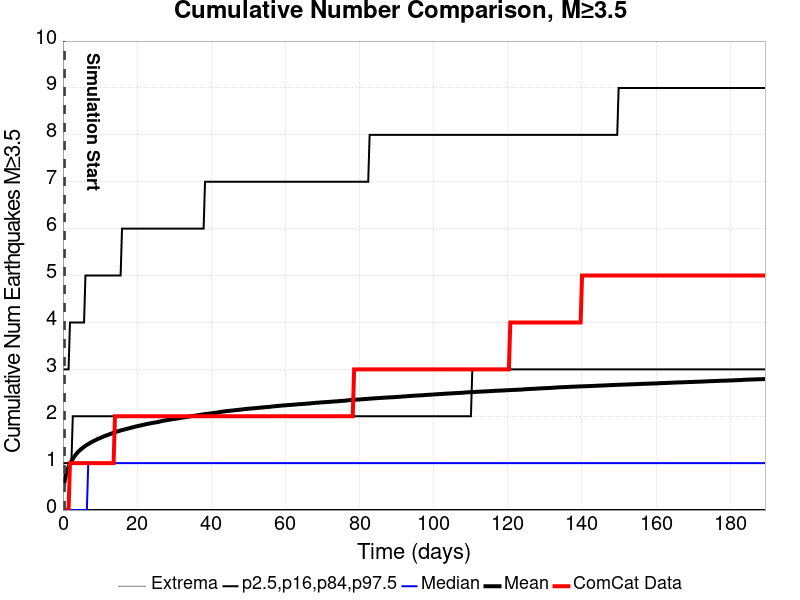

The data file committed next to this chart (first rows):
Time (days), ComCat Data, Simulation Mean, Simulation Median, Simulation Mode, Simulation Minimum, Simulation Maximum, 2.5 %-ile, 16 %-ile, 84 %-ile, 97.5 %-ile
0.0, 0.0, , , , , , , , , 
0.3796, 0.0, 0.5853, 0.0, 0.0, 0.0, 296.0, 0.0, 0.0, 1.0, 3.0
0.7591, 0.0, 0.7401, 0.0, 0.0, 0.0, 355.0, 0.0, 0.0, 1.0, 3.0
1.139, 0.0, 0.8441, 0.0, 0.0, 0.0, 417.0, 0.0, 0.0, 1.0, 3.0
1.518, 0.0, 0.9204, 0.0, 0.0, 0.0, 475.0, 0.0, 0.0, 1.0, 3.0
1.898, 1.0, 0.9823, 0.0, 0.0, 0.0, 503.0, 0.0, 0.0, 1.0, 4.0
2.277, 1.0, 1.037, 0.0, 0.0, 0.0, 528.0, 0.0, 0.0, 1.0, 4.0
2.657, 1.0, 1.091, 0.0, 0.0, 0.0, 539.0, 0.0, 0.0, 2.0, 4.0
3.036, 1.0, 1.139, 0.0, 0.0, 0.0, 553.0, 0.0, 0.0, 2.0, 4.0
3.416, 1.0, 1.178, 0.0, 0.0, 0.0, 578.0, 0.0, 0.0, 2.0, 4.0
3.796, 1.0, 1.214, 0.0, 0.0, 0.0, 594.0, 0.0, 0.0, 2.0, 4.0
4.175, 1.0, 1.248, 0.0, 0.0, 0.0, 604.0, 0.0, 0.0, 2.0, 4.0
4.555, 1.0, 1.276, 0.0, 0.0, 0.0, 624.0, 0.0, 0.0, 2.0, 4.0
4.934, 1.0, 1.302, 0.0, 0.0, 0.0, 647.0, 0.0, 0.0, 2.0, 4.0
5.314, 1.0, 1.325, 0.0, 0.0, 0.0, 663.0, 0.0, 0.0, 2.0, 4.0
5.693, 1.0, 1.348, 0.0, 0.0, 0.0, 675.0, 0.0, 0.0, 2.0, 4.0
6.073, 1.0, 1.371, 0.0, 0.0, 0.0, 688.0, 0.0, 0.0, 2.0, 5.0
6.452, 1.0, 1.389, 0.0, 0.0, 0.0, 697.0, 0.0, 0.0, 2.0, 5.0
6.832, 1.0, 1.407, 1.0, 0.0, 0.0, 705.0, 0.0, 0.0, 2.0, 5.0
7.211, 1.0, 1.425, 1.0, 0.0, 0.0, 713.0, 0.0, 0.0, 2.0, 5.0
7.591, 1.0, 1.442, 1.0, 0.0, 0.0, 717.0, 0.0, 0.0, 2.0, 5.0
7.971, 1.0, 1.459, 1.0, 0.0, 0.0, 723.0, 0.0, 0.0, 2.0, 5.0
8.35, 1.0, 1.475, 1.0, 0.0, 0.0, 730.0, 0.0, 0.0, 2.0, 5.0
8.73, 1.0, 1.49, 1.0, 0.0, 0.0, 740.0, 0.0, 0.0, 2.0, 5.0
9.109, 1.0, 1.504, 1.0, 0.0, 0.0, 748.0, 0.0, 0.0, 2.0, 5.0
9.489, 1.0, 1.518, 1.0, 0.0, 0.0, 749.0, 0.0, 0.0, 2.0, 5.0
9.868, 1.0, 1.531, 1.0, 0.0, 0.0, 753.0, 0.0, 0.0, 2.0, 5.0
10.25, 1.0, 1.544, 1.0, 0.0, 0.0, 756.0, 0.0, 0.0, 2.0, 5.0
10.63, 1.0, 1.556, 1.0, 0.0, 0.0, 758.0, 0.0, 0.0, 2.0, 5.0
11.01, 1.0, 1.57, 1.0, 0.0, 0.0, 765.0, 0.0, 0.0, 2.0, 5.0
11.39, 1.0, 1.582, 1.0, 0.0, 0.0, 768.0, 0.0, 0.0, 2.0, 5.0
11.77, 1.0, 1.593, 1.0, 0.0, 0.0, 771.0, 0.0, 0.0, 2.0, 5.0
12.15, 1.0, 1.603, 1.0, 0.0, 0.0, 775.0, 0.0, 0.0, 2.0, 5.0
12.53, 1.0, 1.616, 1.0, 0.0, 0.0, 778.0, 0.0, 0.0, 2.0, 5.0
12.9, 1.0, 1.627, 1.0, 0.0, 0.0, 792.0, 0.0, 0.0, 2.0, 5.0
13.28, 1.0, 1.637, 1.0, 0.0, 0.0, 795.0, 0.0, 0.0, 2.0, 5.0
13.66, 1.0, 1.65, 1.0, 0.0, 0.0, 801.0, 0.0, 0.0, 2.0, 5.0
14.04, 2.0, 1.66, 1.0, 0.0, 0.0, 807.0, 0.0, 0.0, 2.0, 5.0
14.42, 2.0, 1.67, 1.0, 0.0, 0.0, 815.0, 0.0, 0.0, 2.0, 5.0
14.8, 2.0, 1.679, 1.0, 0.0, 0.0, 823.0, 0.0, 0.0, 2.0, 5.0
15.18, 2.0, 1.688, 1.0, 0.0, 0.0, 826.0, 0.0, 0.0, 2.0, 5.0
15.56, 2.0, 1.696, 1.0, 0.0, 0.0, 827.0, 0.0, 0.0, 2.0, 5.0
15.94, 2.0, 1.705, 1.0, 0.0, 0.0, 828.0, 0.0, 0.0, 2.0, 6.0
16.32, 2.0, 1.713, 1.0, 0.0, 0.0, 835.0, 0.0, 0.0, 2.0, 6.0
16.7, 2.0, 1.721, 1.0, 0.0, 0.0, 843.0, 0.0, 0.0, 2.0, 6.0
17.08, 2.0, 1.729, 1.0, 0.0, 0.0, 847.0, 0.0, 0.0, 2.0, 6.0
17.46, 2.0, 1.736, 1.0, 0.0, 0.0, 850.0, 0.0, 0.0, 2.0, 6.0
17.84, 2.0, 1.744, 1.0, 0.0, 0.0, 850.0, 0.0, 0.0, 2.0, 6.0
18.22, 2.0, 1.753, 1.0, 0.0, 0.0, 852.0, 0.0, 0.0, 2.0, 6.0
18.6, 2.0, 1.76, 1.0, 0.0, 0.0, 855.0, 0.0, 0.0, 2.0, 6.0
18.98, 2.0, 1.768, 1.0, 0.0, 0.0, 864.0, 0.0, 0.0, 2.0, 6.0
19.36, 2.0, 1.775, 1.0, 0.0, 0.0, 866.0, 0.0, 0.0, 2.0, 6.0
19.74, 2.0, 1.783, 1.0, 0.0, 0.0, 875.0, 0.0, 0.0, 2.0, 6.0
20.12, 2.0, 1.789, 1.0, 0.0, 0.0, 878.0, 0.0, 0.0, 2.0, 6.0
20.5, 2.0, 1.796, 1.0, 0.0, 0.0, 879.0, 0.0, 0.0, 2.0, 6.0
20.88, 2.0, 1.803, 1.0, 0.0, 0.0, 880.0, 0.0, 0.0, 2.0, 6.0
21.25, 2.0, 1.81, 1.0, 0.0, 0.0, 883.0, 0.0, 0.0, 2.0, 6.0
21.63, 2.0, 1.816, 1.0, 0.0, 0.0, 885.0, 0.0, 0.0, 2.0, 6.0
22.01, 2.0, 1.823, 1.0, 0.0, 0.0, 886.0, 0.0, 0.0, 2.0, 6.0
22.39, 2.0, 1.831, 1.0, 0.0, 0.0, 887.0, 0.0, 0.0, 2.0, 6.0
... 440 more rows
